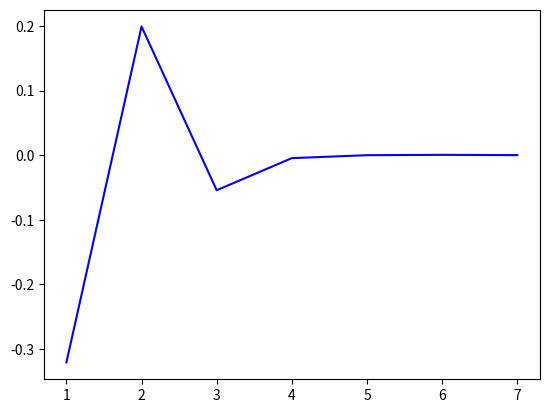

Recreate this plot in Python.
import matplotlib.pyplot as plt
import numpy as np

# Generate samples from normal distribution with 0 mean and 1 variance

s1 = np.random.normal(0, 1, 10)
s2 = np.random.normal(0, 1, 100)
s3 = np.random.normal(0, 1, 1000)
s4 = np.random.normal(0, 1, 10000)
s5 = np.random.normal(0, 1, 100000)
s6 = np.random.normal(0, 1, 1000000)
s7 = np.random.normal(0, 1, 10000000)

# Plot N vs. the empirical mean

x = np.arange(1, 8)
y = [np.sum(s1)/10,
     np.sum(s2)/100,
     np.sum(s3)/1000,
     np.sum(s4)/10000,
     np.sum(s5)/100000,
     np.sum(s6)/1000000,
     np.sum(s7)/10000000]

plt.plot(x, y, color='b')
plt.show()
